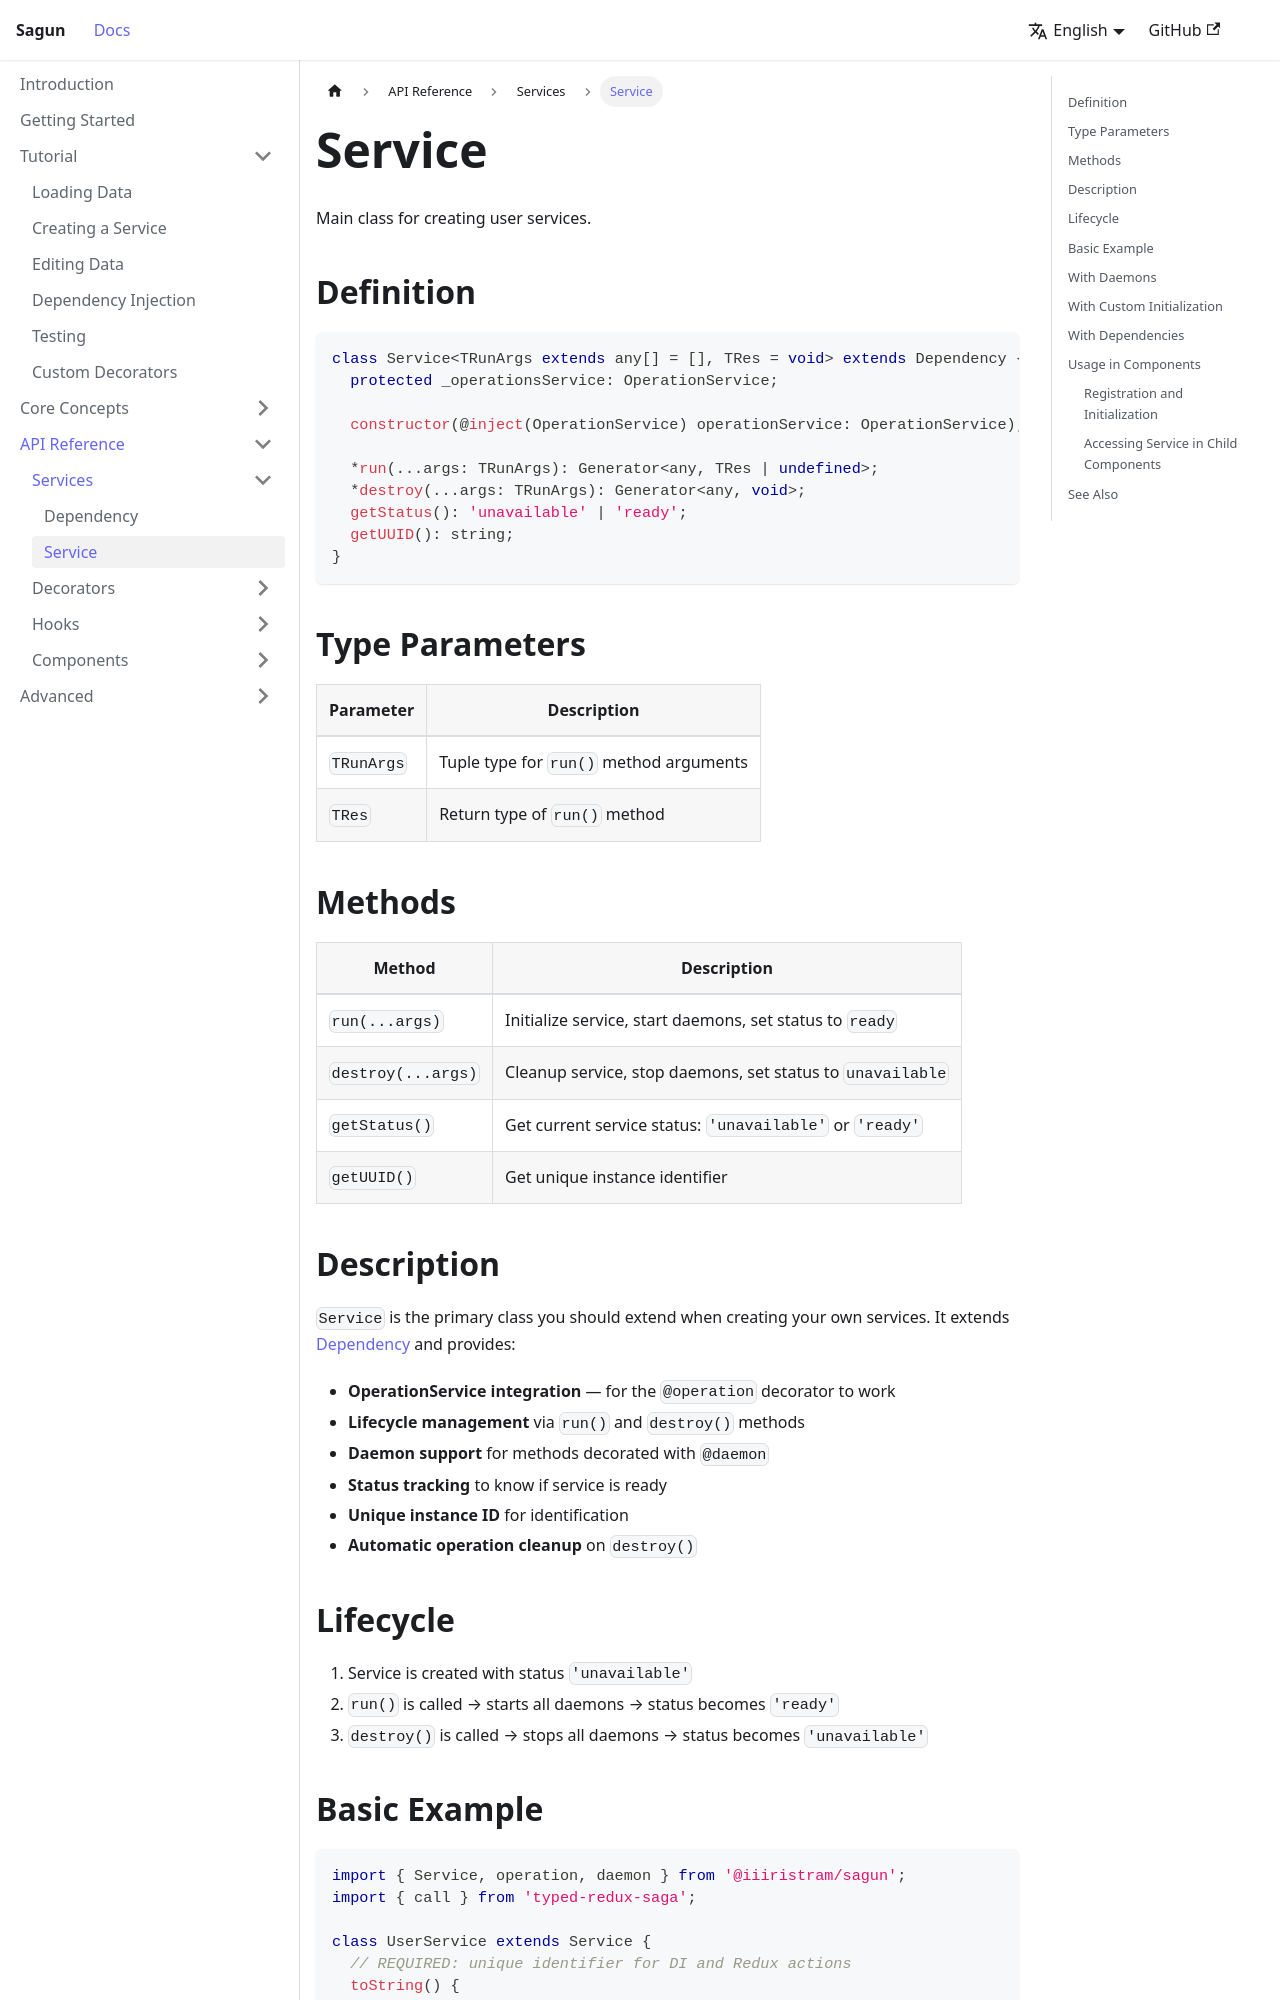

repository: IIIristraM/sagun · page: docs/api/services/service.html · generator: docusaurus

# Service

Main class for creating user services.

## Definition

```typescript
class Service<TRunArgs extends any[] = [], TRes = void> extends Dependency {
  protected _operationsService: OperationService;
  
  constructor(@inject(OperationService) operationService: OperationService);
  
  *run(...args: TRunArgs): Generator<any, TRes | undefined>;
  *destroy(...args: TRunArgs): Generator<any, void>;
  getStatus(): 'unavailable' | 'ready';
  getUUID(): string;
}
```

## Type Parameters

| Parameter | Description |
|-----------|-------------|
| `TRunArgs` | Tuple type for `run()` method arguments |
| `TRes` | Return type of `run()` method |

## Methods

| Method | Description |
|--------|-------------|
| `run(...args)` | Initialize service, start daemons, set status to `ready` |
| `destroy(...args)` | Cleanup service, stop daemons, set status to `unavailable` |
| `getStatus()` | Get current service status: `'unavailable'` or `'ready'` |
| `getUUID()` | Get unique instance identifier |

## Description

`Service` is the primary class you should extend when creating your own services. It extends [Dependency](./dependency) and provides:

- **OperationService integration** — for the `@operation` decorator to work
- **Lifecycle management** via `run()` and `destroy()` methods
- **Daemon support** for methods decorated with `@daemon`
- **Status tracking** to know if service is ready
- **Unique instance ID** for identification
- **Automatic operation cleanup** on `destroy()`

## Lifecycle

1. Service is created with status `'unavailable'`
2. `run()` is called → starts all daemons → status becomes `'ready'`
3. `destroy()` is called → stops all daemons → status becomes `'unavailable'`
